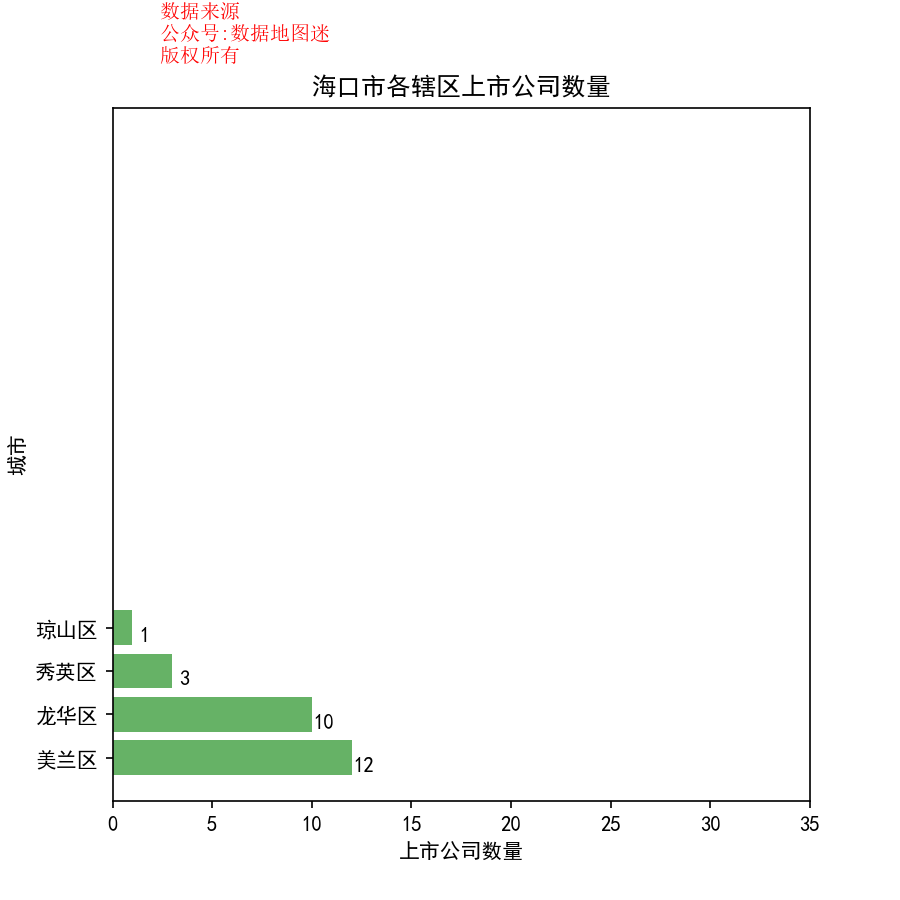

Values plotted in this chart, from the file beside it:
省, 市, 区县, 公司简称, 公司全名, 行业, 2017前3季度销售额(万）, 利润(万）, 利润率, 股票代码, 注册地址, 办公地址, 官网, 上市日期
海南省, 海口市, 秀英区, 海南海药, 海南海药股份有限公司, 制药, 125813, 20909, 16.60%, 海南海药(000566), 海南省海口市秀英区南海大道192号, 海南省海口市秀英区南海大道西66号, www.haiyao.com.cn, 1994/5/25
海南省, 海口市, 秀英区, 双成药业, 海南双成药业股份有限公司, 制药, 16055, -1287, -8.00%, 双成药业(002693), 海南省海口市秀英区兴国路16号, 海南省海口市秀英区兴国路16号, www.shuangchengmed.com, 2012/8/8
海南省, 海口市, 秀英区, 康芝药业, 康芝药业股份有限公司, 制药, 33358, 5171, 15.50%, 康芝药业(300086), 海南省海口国家高新技术产业开发区药谷工业园药谷三路6号, 海口国家高新技术产业开发区药谷工业园药谷三路6号, www.honz.com.cn, 2010/5/26
海南省, 海口市, 琼山区, 海德股份, 海南海德实业股份有限公司, 不动产投资开发, 13064, 6507, 49.80%, 海德股份(000567), 海南省海口市海德路5号, 海南省海口市龙昆南路72号耀江商厦3楼, www.000567.com, 1994/5/25
海南省, 海口市, 美兰区, 供销大集, 供销大集集团股份有限公司, 百货零售, 1593875, 147883, 9.30%, 供销大集(000564), 陕西省西安市解放路103号, 海南省海口市美兰区国兴大道5号海南大厦, www.gongxiaodaji.com, 1994/1/10
海南省, 海口市, 美兰区, 新大洲A, 新大洲控股股份有限公司, 煤炭开采, 97003, 11050, 11.40%, 新大洲A(000571), 海南省海口市桂林洋经济开发区, 海南省海口市桂林洋开发区灵桂大道351号, www.sundiro.com, 1994/5/25
海南省, 海口市, 美兰区, 罗牛山, 罗牛山股份有限公司, 农业与渔业, 106878, 19076, 17.80%, 罗牛山(000735), 海南省海口市人民大道50号, 海南省海口市美兰区国兴大道5号海南大厦农信楼10楼, www.luoniushan.com, 1997/6/11
海南省, 海口市, 美兰区, 华闻传媒, 华闻传媒投资集团股份有限公司, 广播与娱乐, 224646, 58224, 25.90%, 华闻传媒(000793), 海南省海口市海甸四东路民生大厦, 海南省海口市海甸四东路民生大厦, www.000793.com, 1997/7/29
海南省, 海口市, 美兰区, 海南高速, 海南高速公路股份有限公司, 不动产投资开发, 43636, 14189, 32.50%, 海南高速(000886), 海南省海口市蓝天路16号高速公路大楼, 海南省海口市蓝天路16号高速公路大楼, www.hi-expressway.com, 1998/1/23
海南省, 海口市, 美兰区, 普利制药, 海南普利制药股份有限公司, 制药, 19861, 6495, 32.70%, 普利制药(300630), 海南省海口市美兰区桂林洋经济开发区, 海南省海口市美兰区桂林洋经济开发区, www.hnpoly.com, 2017/3/28
海南省, 海口市, 美兰区, 罗顿发展, 罗顿发展股份有限公司, 建筑施工, 7540, -2947, -39.10%, 罗顿发展(600209), 海南省海口市人民大道68号, 海南省海口市人民大道68号北12楼, www.lawtonfz.com.cn, 1999/3/25
海南省, 海口市, 美兰区, 海航控股, 海南航空控股股份有限公司, 航空客运, 4518240, 372914, 8.30%, 海航控股(600221), 海南省海口市国兴大道7号海航大厦, 海南省海口市国兴大道7号海航大厦, www.hnair.com, 1999/11/25
海南省, 海口市, 美兰区, 海航基础, 海南海航基础设施投资集团股份有限公司, 不动产投资开发, 769866, 170769, 22.20%, 海航基础(600515), 海南省海口市美兰区大英山西四路9号, 海南省海口市国兴大道5号海南大厦42层, www.hnainfrastructure.com, 2002/8/6
海南省, 海口市, 美兰区, 洲际油气, 洲际油气股份有限公司, 石油勘探与开采, 203395, 1437, 0.70%, 洲际油气(600759), 海南省海口市西沙路28号侨企大楼8层, 海南省海口市西沙路28号, www.600759.com, 1996/10/8
海南省, 海口市, 美兰区, 海汽集团, 海南海汽运输集团股份有限公司, 公路运输, 83346, 4729, 5.70%, 海汽集团(603069), 海南省海口市美兰区海府路24号（海汽大厦）, 海南省海口市美兰区海府路24号（海汽大厦）, www.0898hq.com, 2016/7/12
海南省, 海口市, 美兰区, 海航控股, 海南航空控股股份有限公司, 航空客运, 4518240, 372914, 8.30%, 海控B股(900945), 海南省海口市国兴大道7号海航大厦, 海南省海口市国兴大道7号海航大厦, www.hnair.com, 1999/11/25
海南省, 海口市, 龙华区, 海虹控股, 海虹企业(控股)股份有限公司, 互联网, 11213, -17241, -153.80%, 海虹控股(000503), 海南省海口市文华路18号文华大酒店七层, 海南省海口市文华路18号文华大酒店七层, www.searainbow.com, 1992/11/30
海南省, 海口市, 龙华区, 珠江控股, 海南珠江控股股份有限公司, 不动产投资开发, 551526, 18787, 3.40%, 珠江控股(000505), 海南省海口市滨海大道珠江广场帝豪大厦29层, 海南省海口市滨海大道珠江广场帝豪大厦29楼, --, 1992/12/21
海南省, 海口市, 龙华区, 海马汽车, 海马汽车集团股份有限公司, 汽车, 691118, -11140, -1.60%, 海马汽车(000572), 海南省海口市金盘工业区金盘路12-8号, 海南省海口市金盘工业区金牛路2号, www.000572.com, 1994/8/8
海南省, 海口市, 龙华区, 欣龙控股, 欣龙控股(集团)股份有限公司, 服装与服饰, 47629, -4820, -10.10%, 欣龙控股(000955), 海南省澄迈县老城工业开发区, 海南省海口市龙昆北路2号珠江广场帝豪大厦17层, www.xinlong-holding.com, 1999/12/9
海南省, 海口市, 龙华区, 海峡股份, 海南海峡航运股份有限公司, 水上运输, 74361, 27906, 37.50%, 海峡股份(002320), 海南省海口市滨海大道157号港航大厦14楼, 海南省海口市滨海大道157号港航大厦14楼, www.hnss.net.cn, 2009/12/16
海南省, 海口市, 龙华区, 钧达股份, 海南钧达汽车饰件股份有限公司, 汽车零配件（IV）, 75759, 4646, 6.10%, 钧达股份(002865), 海南省海口市南海大道168号海口保税区内海南钧达大楼, 海南省海口市南海大道168号海口保税区内海南钧达大楼, --, 2017/4/25
海南省, 海口市, 龙华区, 珠江控股, 海南珠江控股股份有限公司, 不动产投资开发, 551526, 18787, 3.40%, 珠江B(200505), 海南省海口市滨海大道珠江广场帝豪大厦29层, 海南省海口市滨海大道珠江广场帝豪大厦29楼, --, 1992/12/21
海南省, 海口市, 龙华区, 神农基因, 海南神农基因科技股份有限公司, 农业与渔业, 104640, 404, 0.40%, 神农基因(300189), 海南省海口市紫荆路2-1号紫荆信息公寓26A, 海南省海口市紫荆路2-1号紫荆信息公寓26A, www.sndf.com.cn, 2011/3/16
海南省, 海口市, 龙华区, 海南椰岛, 海南椰岛(集团)股份有限公司, 酿酒业, 68927, 313, 0.50%, 海南椰岛(600238), 海南省海口市龙昆北路13-1号, 海南省海口市龙昆北路13-1号, www.yedao.com, 2000/1/20
海南省, 海口市, 龙华区, 海南橡胶, 海南天然橡胶产业集团股份有限公司, 农业与渔业, 877723, -28608, -3.30%, 海南橡胶(601118), 海南省海口市滨海大道103号财富广场四层, 海南省海口市滨海大道103号财富广场四层, www.hirub.cn, 2011/1/7
